Dataset: cashew_leaf_dataset (GitHub, davydon22/CashewNet-An-Ensemble-Deep-Learning-Framework). Classes: anthracnose, healthy, leaf miner, red rust.

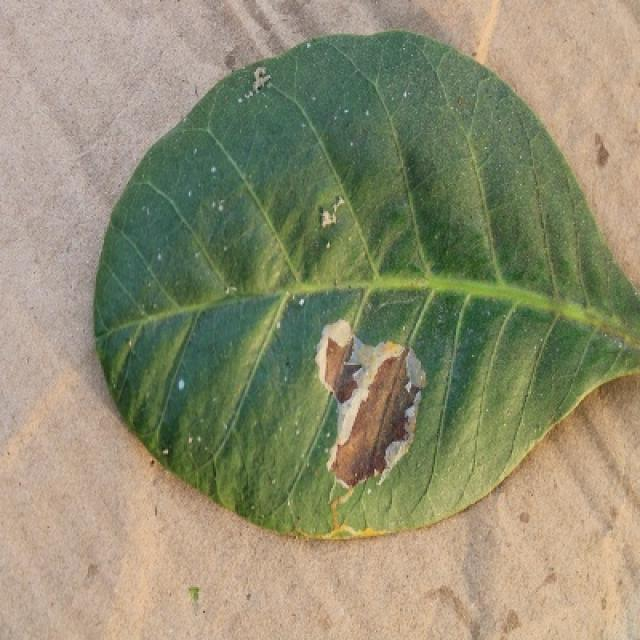
Label: leaf miner

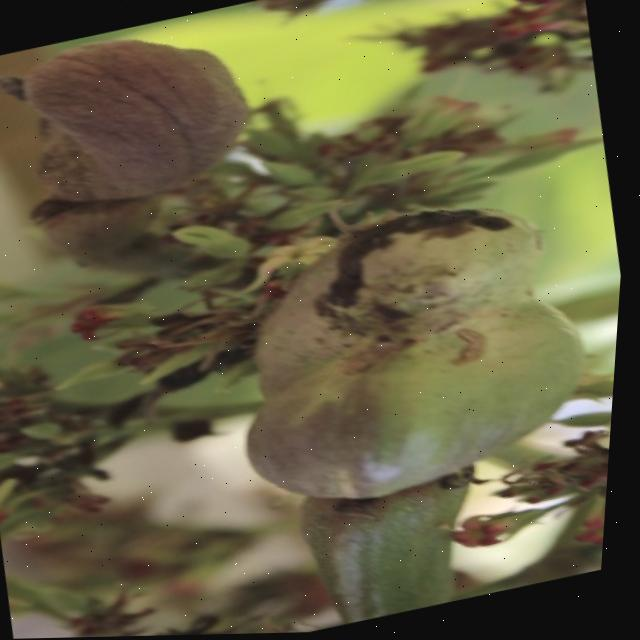
Label: healthy

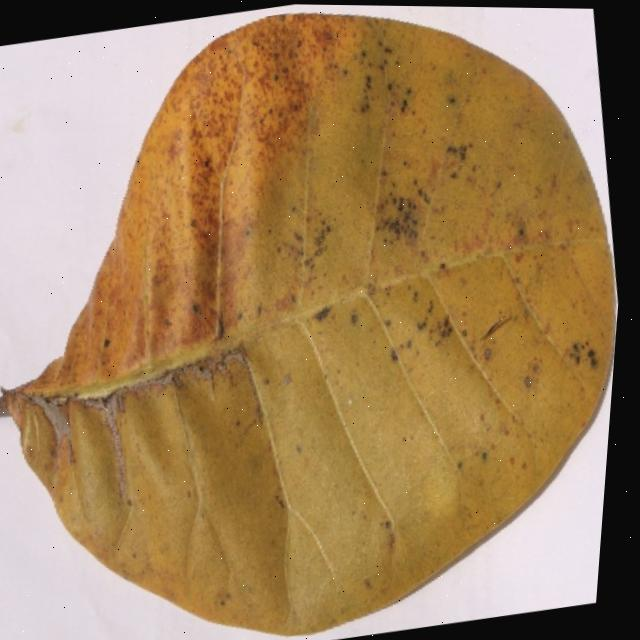
Label: anthracnose

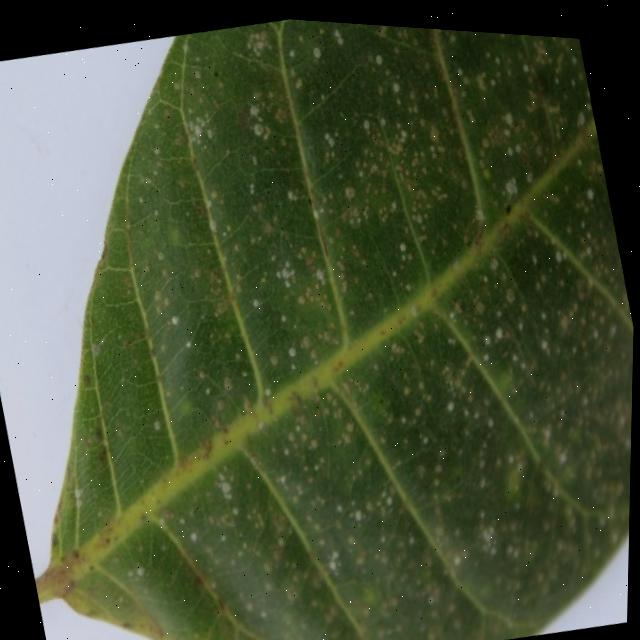
Label: red rust

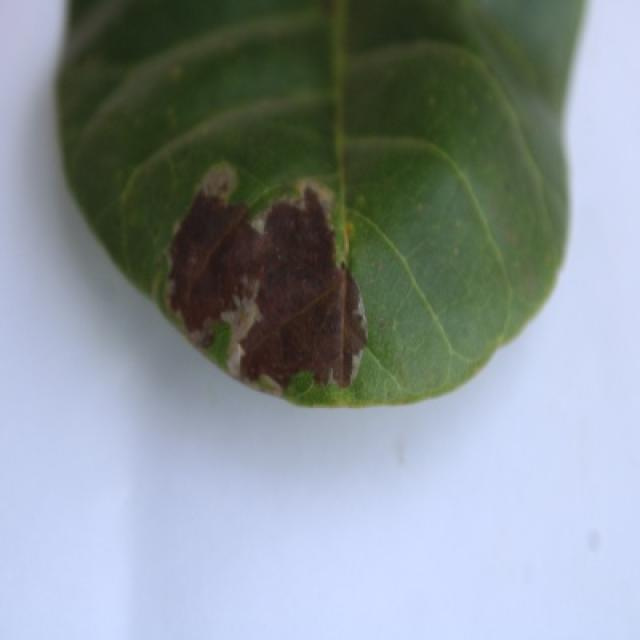
Label: leaf miner

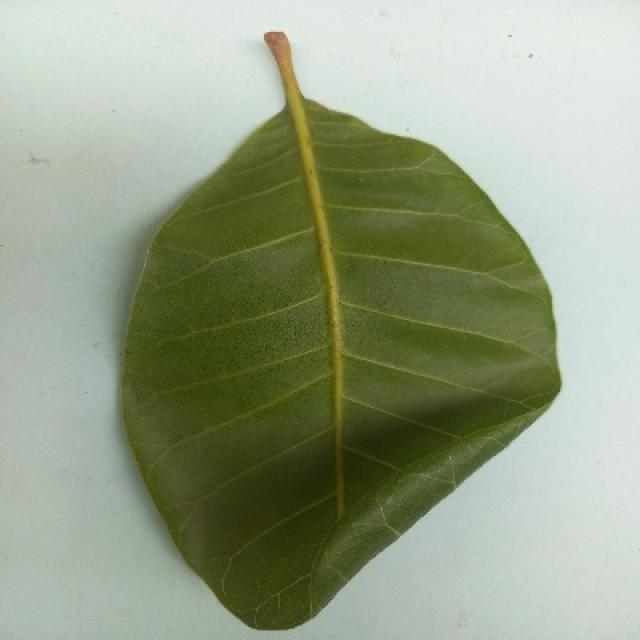
Label: healthy
